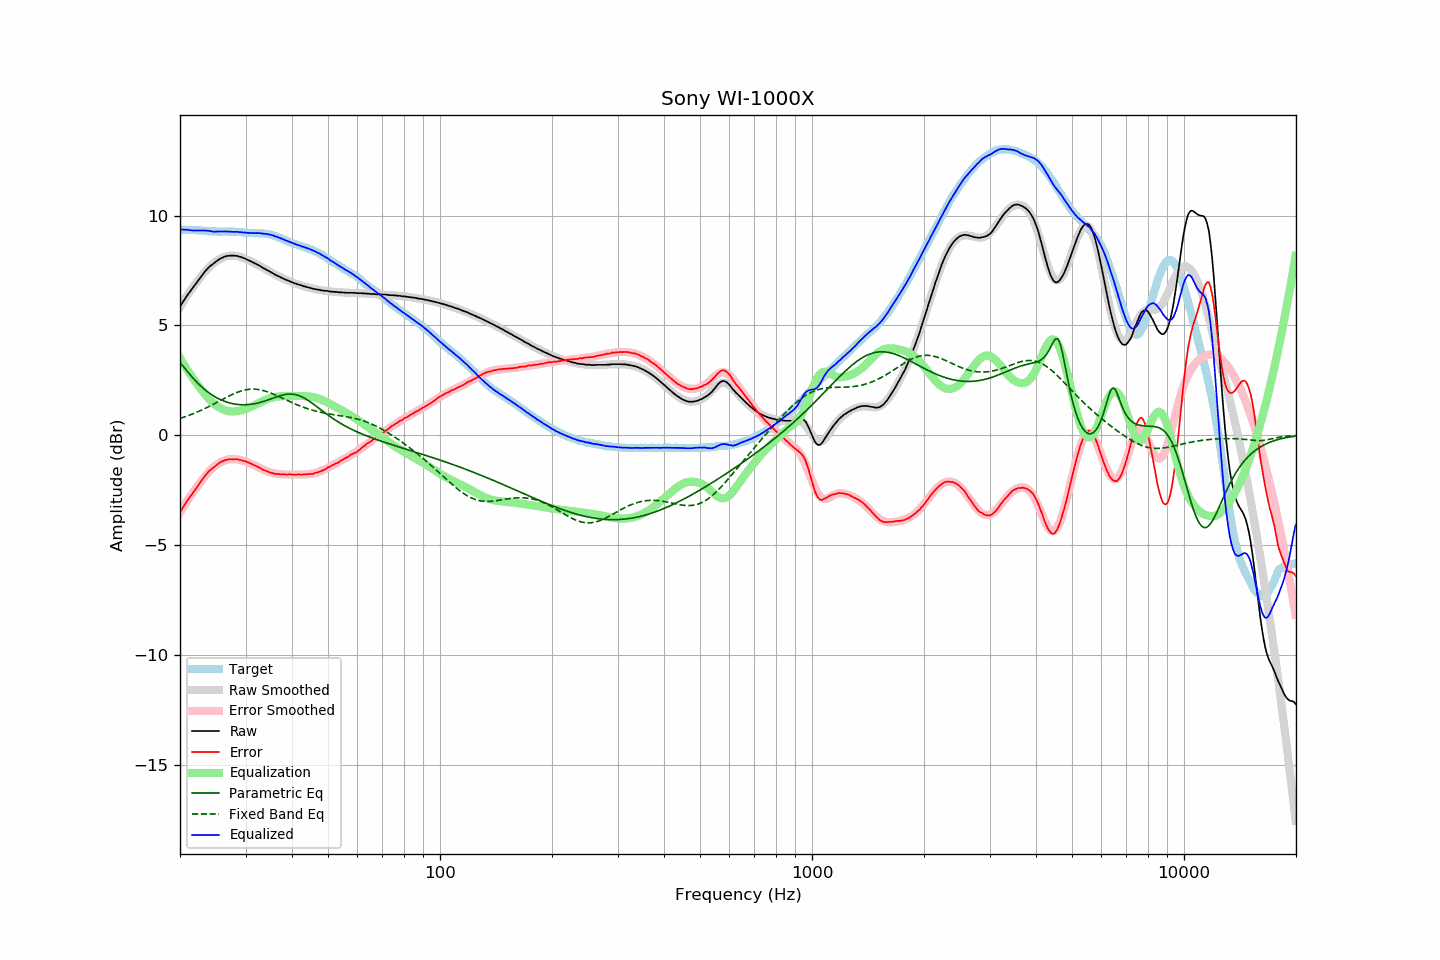

The data file committed next to this chart (first rows):
frequency, raw, error, smoothed, error_smoothed, equalization, parametric_eq, fixed_band_eq, equalized_raw, equalized_smoothed, target
20.00, 5.85, -3.51, 5.84, -3.52, 3.52, 3.32, 0.77, 9.37, 9.36, 9.35
20.20, 5.97, -3.39, 5.96, -3.40, 3.40, 3.23, 0.79, 9.36, 9.36, 9.35
20.40, 6.09, -3.27, 6.08, -3.28, 3.28, 3.14, 0.81, 9.36, 9.35, 9.35
20.61, 6.19, -3.16, 6.19, -3.16, 3.16, 3.05, 0.84, 9.35, 9.35, 9.35
20.81, 6.32, -3.03, 6.31, -3.04, 3.04, 2.96, 0.86, 9.36, 9.35, 9.34
21.02, 6.42, -2.93, 6.42, -2.93, 2.93, 2.87, 0.89, 9.35, 9.35, 9.34
21.23, 6.52, -2.83, 6.53, -2.82, 2.82, 2.78, 0.92, 9.34, 9.35, 9.34
21.44, 6.62, -2.74, 6.63, -2.71, 2.71, 2.69, 0.95, 9.33, 9.34, 9.35
21.66, 6.72, -2.63, 6.74, -2.60, 2.60, 2.61, 0.98, 9.32, 9.34, 9.34
21.87, 6.82, -2.53, 6.84, -2.50, 2.50, 2.53, 1.01, 9.32, 9.34, 9.34
22.09, 6.92, -2.42, 6.93, -2.40, 2.40, 2.45, 1.04, 9.32, 9.33, 9.33
22.31, 7.02, -2.32, 7.03, -2.30, 2.30, 2.38, 1.07, 9.32, 9.33, 9.33
22.54, 7.11, -2.21, 7.13, -2.20, 2.20, 2.30, 1.10, 9.31, 9.32, 9.32
22.76, 7.22, -2.11, 7.22, -2.10, 2.10, 2.23, 1.13, 9.32, 9.32, 9.32
22.99, 7.32, -2.00, 7.31, -2.01, 2.01, 2.17, 1.17, 9.32, 9.32, 9.31
23.22, 7.41, -1.90, 7.40, -1.91, 1.91, 2.10, 1.20, 9.32, 9.31, 9.30
23.45, 7.50, -1.81, 7.48, -1.82, 1.82, 2.04, 1.24, 9.32, 9.30, 9.30
23.69, 7.58, -1.72, 7.56, -1.74, 1.74, 1.99, 1.27, 9.31, 9.30, 9.29
23.92, 7.65, -1.64, 7.64, -1.65, 1.65, 1.93, 1.31, 9.30, 9.29, 9.28
24.16, 7.72, -1.57, 7.71, -1.58, 1.58, 1.88, 1.35, 9.30, 9.29, 9.28
24.40, 7.77, -1.52, 7.78, -1.51, 1.51, 1.83, 1.39, 9.27, 9.28, 9.28
24.65, 7.83, -1.46, 7.84, -1.44, 1.44, 1.79, 1.42, 9.27, 9.28, 9.28
24.89, 7.89, -1.40, 7.90, -1.38, 1.38, 1.74, 1.46, 9.27, 9.28, 9.28
25.14, 7.94, -1.34, 7.95, -1.33, 1.33, 1.70, 1.50, 9.27, 9.27, 9.27
25.39, 7.99, -1.28, 7.99, -1.28, 1.28, 1.66, 1.54, 9.27, 9.27, 9.26
25.65, 8.04, -1.23, 8.03, -1.24, 1.24, 1.63, 1.58, 9.28, 9.27, 9.26
25.91, 8.08, -1.19, 8.07, -1.20, 1.20, 1.60, 1.62, 9.28, 9.27, 9.26
26.16, 8.11, -1.17, 8.10, -1.17, 1.17, 1.57, 1.66, 9.28, 9.27, 9.27
26.43, 8.14, -1.14, 8.13, -1.14, 1.14, 1.54, 1.70, 9.28, 9.27, 9.27
26.69, 8.16, -1.12, 8.15, -1.12, 1.12, 1.51, 1.73, 9.28, 9.27, 9.27
26.96, 8.17, -1.10, 8.16, -1.10, 1.10, 1.49, 1.77, 9.27, 9.27, 9.26
27.23, 8.18, -1.09, 8.18, -1.09, 1.09, 1.47, 1.81, 9.27, 9.27, 9.26
27.50, 8.18, -1.09, 8.18, -1.08, 1.08, 1.45, 1.84, 9.26, 9.26, 9.26
27.77, 8.18, -1.10, 8.18, -1.08, 1.08, 1.44, 1.88, 9.26, 9.26, 9.27
28.05, 8.18, -1.09, 8.17, -1.09, 1.09, 1.42, 1.91, 9.26, 9.26, 9.26
28.33, 8.17, -1.09, 8.16, -1.09, 1.09, 1.41, 1.94, 9.26, 9.26, 9.25
28.62, 8.16, -1.09, 8.15, -1.10, 1.10, 1.40, 1.97, 9.26, 9.25, 9.24
28.90, 8.13, -1.13, 8.13, -1.12, 1.12, 1.40, 1.99, 9.24, 9.25, 9.25
29.19, 8.12, -1.13, 8.11, -1.13, 1.13, 1.39, 2.01, 9.25, 9.24, 9.24
29.48, 8.08, -1.16, 8.08, -1.15, 1.15, 1.39, 2.04, 9.23, 9.23, 9.23
29.78, 8.06, -1.17, 8.06, -1.17, 1.17, 1.39, 2.05, 9.23, 9.23, 9.22
30.08, 8.03, -1.20, 8.03, -1.20, 1.20, 1.39, 2.07, 9.23, 9.22, 9.22
30.38, 7.99, -1.23, 7.99, -1.23, 1.23, 1.39, 2.08, 9.21, 9.22, 9.21
30.68, 7.96, -1.25, 7.96, -1.26, 1.26, 1.40, 2.09, 9.21, 9.22, 9.20
30.99, 7.92, -1.29, 7.92, -1.29, 1.29, 1.41, 2.10, 9.20, 9.21, 9.20
31.30, 7.89, -1.32, 7.89, -1.32, 1.32, 1.42, 2.10, 9.21, 9.21, 9.20
31.61, 7.85, -1.36, 7.85, -1.36, 1.36, 1.43, 2.10, 9.20, 9.21, 9.20
31.93, 7.81, -1.39, 7.81, -1.39, 1.39, 1.44, 2.09, 9.20, 9.20, 9.19
32.24, 7.78, -1.43, 7.77, -1.43, 1.43, 1.46, 2.09, 9.20, 9.20, 9.20
32.57, 7.74, -1.46, 7.73, -1.47, 1.47, 1.48, 2.08, 9.20, 9.20, 9.19
32.89, 7.70, -1.50, 7.69, -1.50, 1.50, 1.50, 2.07, 9.20, 9.19, 9.19
33.22, 7.65, -1.55, 7.65, -1.54, 1.54, 1.52, 2.05, 9.18, 9.19, 9.19
33.55, 7.61, -1.58, 7.61, -1.57, 1.57, 1.54, 2.03, 9.18, 9.18, 9.18
33.89, 7.57, -1.61, 7.57, -1.60, 1.60, 1.56, 2.01, 9.17, 9.17, 9.17
34.23, 7.53, -1.63, 7.53, -1.63, 1.63, 1.59, 1.99, 9.16, 9.16, 9.15
34.57, 7.49, -1.67, 7.49, -1.66, 1.66, 1.61, 1.96, 9.15, 9.15, 9.15
34.92, 7.45, -1.69, 7.44, -1.69, 1.69, 1.64, 1.94, 9.13, 9.13, 9.13
35.27, 7.41, -1.72, 7.40, -1.71, 1.71, 1.67, 1.91, 9.11, 9.11, 9.12
35.62, 7.37, -1.73, 7.36, -1.73, 1.73, 1.69, 1.88, 9.09, 9.09, 9.09
35.97, 7.32, -1.76, 7.33, -1.74, 1.74, 1.72, 1.85, 9.06, 9.07, 9.07
... 635 more rows
